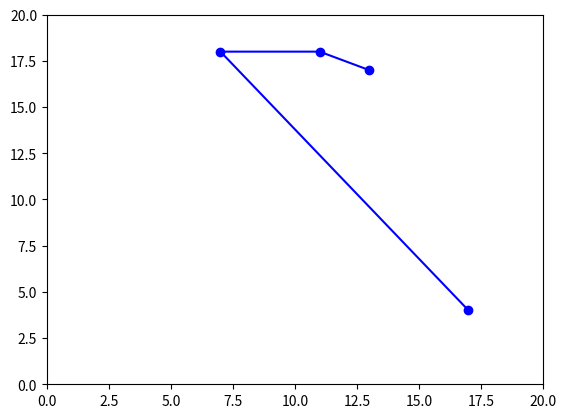

Write the Python code that produced this figure.
# -*- coding: utf-8 -*-
"""
#@File : graphic.py
#@Author : aoyinli@jksh.com
#@Time : 2022/5/9 16:29
#@Description : TODO
"""
import random

import matplotlib.pyplot as plt


def graphic_re():
    x = []
    y = []

    for i in range(4):
        x.append(random.randint(0, 20))
        y.append(random.randint(2, 20))

    print(x)
    print(y)
    do_graphic(x, y)


def do_graphic(x, y):
    plt.plot(x, y, color='blue', marker='o')
    plt.axis([0, 20, 0, 20])
    plt.show()


if __name__ == '__main__':
    graphic_re()
